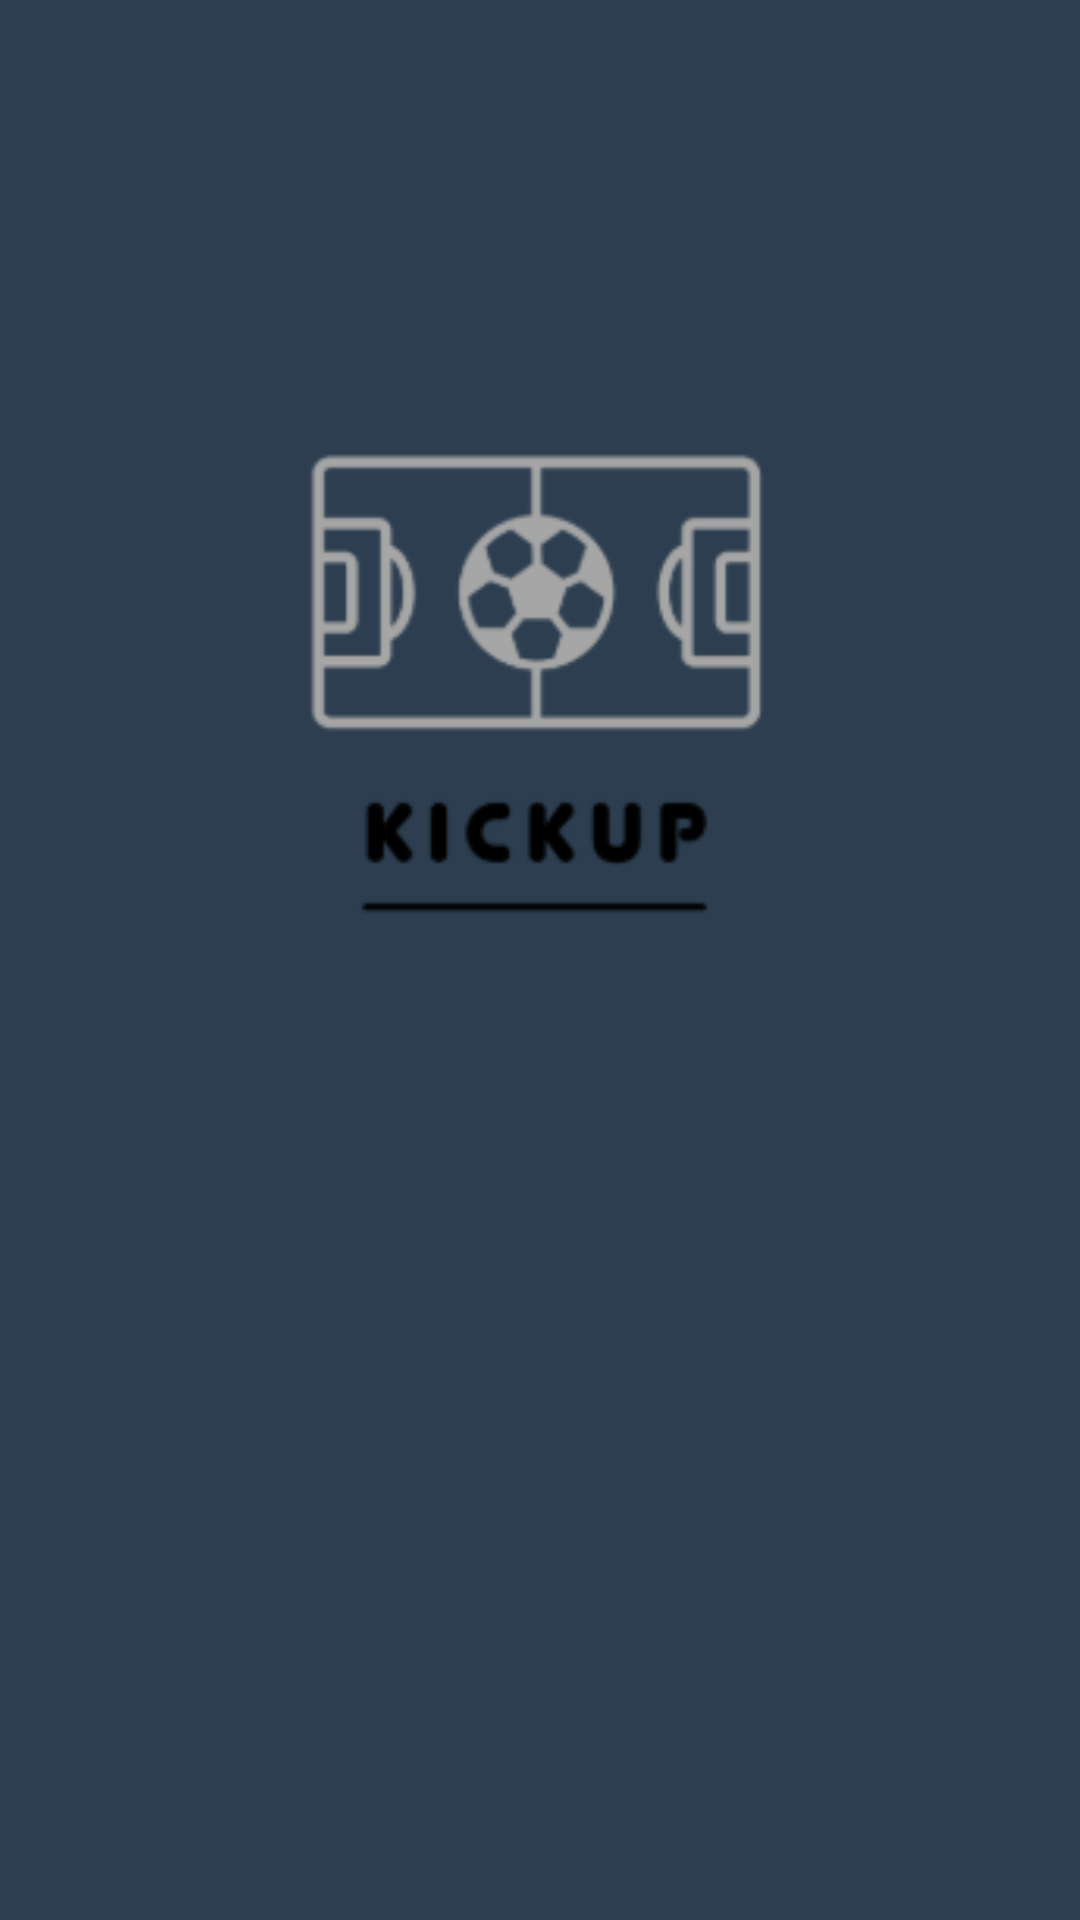

Reconstruct the res/layout file that produces this screen, plus the resources it refers to.
<!-- AndroidManifest.xml: application theme Theme.KickUp -->
<!-- res/layout/activity_splash.xml -->
<?xml version="1.0" encoding="utf-8"?>
<androidx.constraintlayout.widget.ConstraintLayout xmlns:android="http://schemas.android.com/apk/res/android"
    xmlns:app="http://schemas.android.com/apk/res-auto"
    xmlns:tools="http://schemas.android.com/tools"
    android:layout_width="match_parent"
    android:layout_height="match_parent"
    android:background="@color/azuladoverdoso">

    <ImageView
        android:id="@+id/app_logo_splash"
        android:layout_width="206dp"
        android:layout_height="210dp"
        android:layout_marginTop="112dp"
        app:layout_constraintEnd_toEndOf="parent"
        app:layout_constraintHorizontal_bias="0.497"
        app:layout_constraintStart_toStartOf="parent"
        app:layout_constraintTop_toTopOf="parent"
        app:srcCompat="@drawable/logo_app" />

    <TextView
        android:id="@+id/app_slogan_splash"
        android:layout_width="wrap_content"
        android:layout_height="wrap_content"
        android:layout_marginTop="336dp"
        android:text="@string/app_slogan_splash"
        android:textColor="#BAB7B7"
        app:layout_constraintEnd_toEndOf="parent"
        app:layout_constraintHorizontal_bias="0.496"
        app:layout_constraintStart_toStartOf="parent"
        app:layout_constraintTop_toBottomOf="@+id/app_logo_splash" />
</androidx.constraintlayout.widget.ConstraintLayout>
<!-- resources referenced by this layout -->
<resources>
  <color name="azuladoverdoso">#2C3E50</color>
  <!-- drawable logo_app: png bitmap (drawable, 7433 bytes) -->
  <string name="app_slogan_splash">No se fracasa hasta que se deja de intentar.</string>
  <style name="Theme.KickUp" parent="Base.Theme.KickUp" />
  <style name="Base.Theme.KickUp" parent="Theme.Material3.DayNight.NoActionBar">
          
          
      </style>
</resources>
